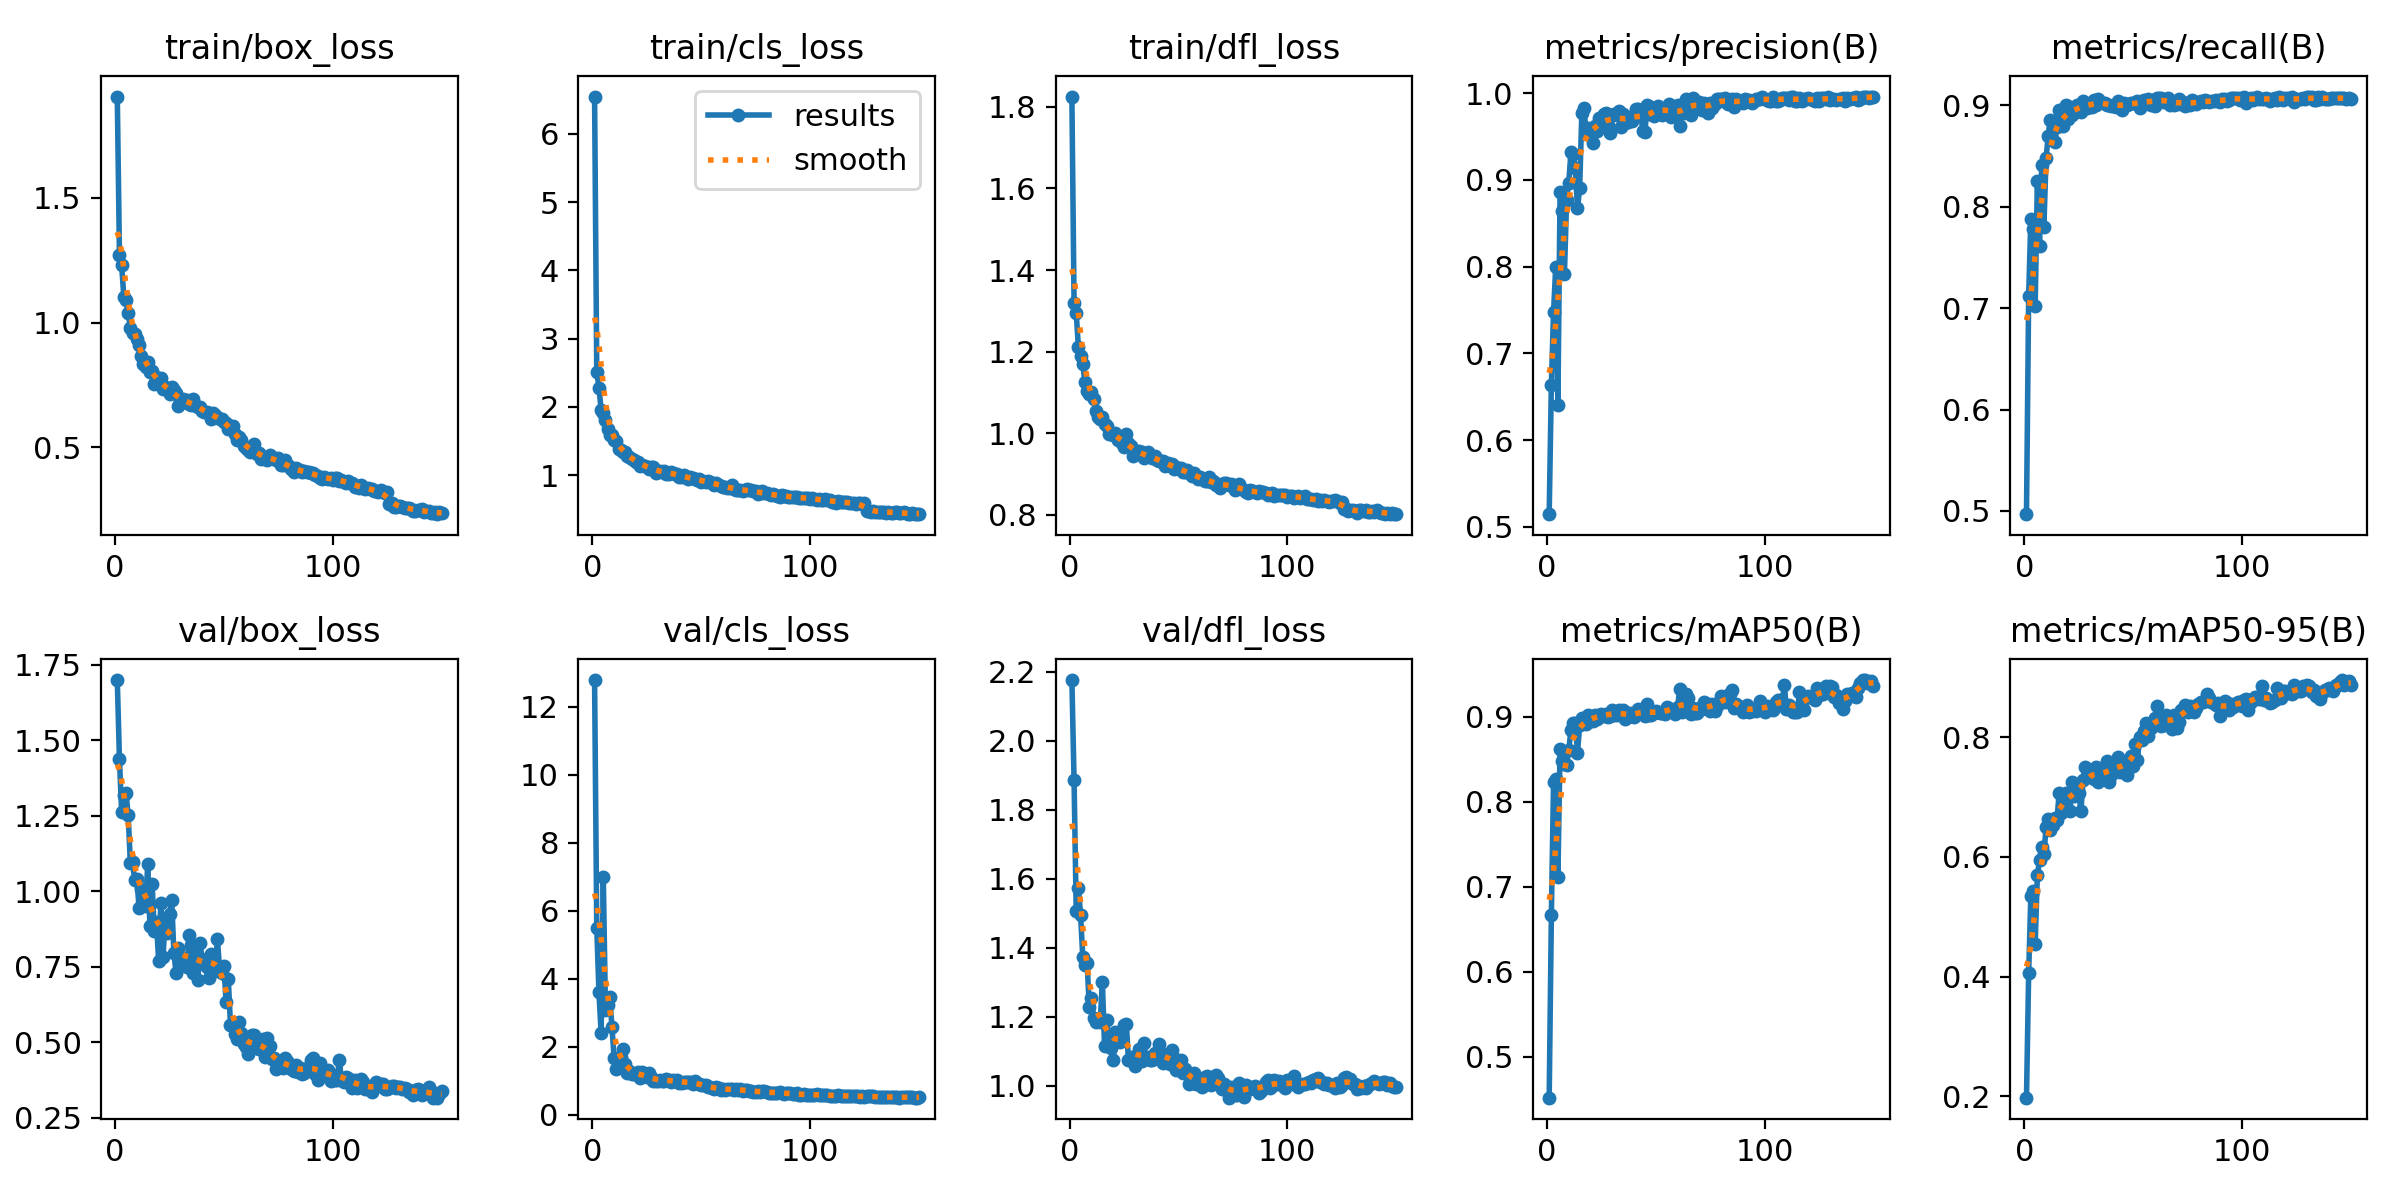

The file beside this chart, header and first rows:
epoch, time, train/box_loss, train/cls_loss, train/dfl_loss, metrics/precision(B), metrics/recall(B), metrics/mAP50(B), metrics/mAP50-95(B), val/box_loss, val/cls_loss, val/dfl_loss, lr/pg0, lr/pg1, lr/pg2
1, 46.28, 1.905, 6.548, 1.825, 0.5146, 0.4969, 0.4518, 0.198, 1.699, 12.79, 2.176, 0.08072, 0.0003934, 0.0003934
2, 69.09, 1.27, 2.517, 1.32, 0.6641, 0.712, 0.6665, 0.4057, 1.437, 5.508, 1.885, 0.06112, 0.0007934, 0.0007934
3, 90.94, 1.23, 2.283, 1.294, 0.7477, 0.7876, 0.8236, 0.5344, 1.262, 3.602, 1.505, 0.04152, 0.001193, 0.001193
4, 112.3, 1.104, 1.956, 1.21, 0.7994, 0.7779, 0.8273, 0.5435, 1.317, 2.415, 1.572, 0.02192, 0.001592, 0.001592
5, 134.1, 1.09, 1.91, 1.19, 0.6404, 0.7025, 0.7113, 0.4553, 1.324, 6.996, 1.494, 0.002318, 0.00199, 0.00199
6, 155.6, 1.039, 1.809, 1.17, 0.886, 0.8256, 0.862, 0.5697, 1.253, 3.077, 1.374, 0.001995, 0.001995, 0.001995
7, 177.2, 0.9765, 1.681, 1.124, 0.8644, 0.7617, 0.8476, 0.5945, 1.092, 3.218, 1.35, 0.001993, 0.001993, 0.001993
8, 198.5, 0.9575, 1.594, 1.103, 0.7911, 0.8407, 0.8445, 0.6159, 1.096, 3.455, 1.355, 0.001991, 0.001991, 0.001991
9, 220.1, 0.9543, 1.59, 1.095, 0.8769, 0.7803, 0.8436, 0.6044, 1.035, 2.578, 1.23, 0.001988, 0.001988, 0.001988
10, 241.5, 0.9324, 1.507, 1.101, 0.8968, 0.8483, 0.8613, 0.6492, 1.04, 1.663, 1.254, 0.001985, 0.001985, 0.001985
11, 266.4, 0.909, 1.503, 1.084, 0.9325, 0.87, 0.8841, 0.663, 0.9453, 1.331, 1.197, 0.001981, 0.001981, 0.001981
12, 288.2, 0.8678, 1.389, 1.054, 0.9294, 0.8859, 0.893, 0.6446, 1.006, 1.428, 1.186, 0.001978, 0.001978, 0.001978
13, 309.8, 0.8329, 1.366, 1.039, 0.9133, 0.8773, 0.8932, 0.6536, 1.003, 1.695, 1.188, 0.001973, 0.001973, 0.001973
14, 331.7, 0.8228, 1.34, 1.035, 0.8676, 0.8636, 0.8573, 0.6657, 0.9496, 1.918, 1.184, 0.001969, 0.001969, 0.001969
15, 353.1, 0.8426, 1.344, 1.04, 0.8902, 0.8782, 0.89, 0.6612, 1.09, 1.495, 1.301, 0.001964, 0.001964, 0.001964
16, 374.8, 0.803, 1.287, 1.023, 0.9773, 0.8957, 0.8989, 0.706, 0.8849, 1.219, 1.117, 0.001958, 0.001958, 0.001958
17, 396.2, 0.8077, 1.26, 1.016, 0.9832, 0.8888, 0.8978, 0.6732, 1.025, 1.286, 1.19, 0.001953, 0.001953, 0.001953
18, 417.6, 0.7533, 1.231, 0.9978, 0.9529, 0.8796, 0.892, 0.6954, 0.8665, 1.194, 1.125, 0.001947, 0.001947, 0.001947
19, 439, 0.7809, 1.223, 0.9975, 0.9599, 0.9006, 0.9021, 0.7059, 0.8991, 1.191, 1.109, 0.00194, 0.00194, 0.00194
20, 460.6, 0.7642, 1.196, 0.9947, 0.9562, 0.8865, 0.8959, 0.703, 0.7679, 1.188, 1.075, 0.001934, 0.001934, 0.001934
21, 482.1, 0.7772, 1.195, 0.9994, 0.9425, 0.8984, 0.8947, 0.6774, 0.9599, 1.242, 1.155, 0.001927, 0.001927, 0.001927
22, 503.4, 0.7356, 1.139, 0.9834, 0.9619, 0.89, 0.9019, 0.7256, 0.7822, 1.081, 1.15, 0.001919, 0.001919, 0.001919
23, 524.7, 0.7429, 1.147, 0.9906, 0.9564, 0.8938, 0.8979, 0.7022, 0.9057, 1.265, 1.127, 0.001911, 0.001911, 0.001911
24, 546.3, 0.7372, 1.139, 0.977, 0.9713, 0.9005, 0.9025, 0.7147, 0.8622, 1.125, 1.143, 0.001903, 0.001903, 0.001903
25, 567.6, 0.7125, 1.117, 0.9673, 0.9682, 0.8996, 0.9035, 0.7073, 0.9255, 1.108, 1.175, 0.001895, 0.001895, 0.001895
26, 589, 0.7424, 1.092, 0.9983, 0.9761, 0.8932, 0.901, 0.6767, 0.9704, 1.219, 1.179, 0.001886, 0.001886, 0.001886
27, 610.5, 0.7315, 1.12, 0.9758, 0.9768, 0.9041, 0.9036, 0.7276, 0.795, 1.107, 1.076, 0.001877, 0.001877, 0.001877
28, 632.1, 0.7184, 1.115, 0.9676, 0.9637, 0.8993, 0.8993, 0.7493, 0.7291, 0.9889, 1.084, 0.001868, 0.001868, 0.001868
29, 653.5, 0.6673, 1.03, 0.9451, 0.9537, 0.8976, 0.9013, 0.7358, 0.8116, 1.003, 1.084, 0.001858, 0.001858, 0.001858
30, 674.9, 0.6864, 1.051, 0.9539, 0.9749, 0.9006, 0.9084, 0.7429, 0.7727, 0.9884, 1.058, 0.001848, 0.001848, 0.001848
31, 696.4, 0.6922, 1.059, 0.9508, 0.9757, 0.8983, 0.9023, 0.7425, 0.7786, 1.028, 1.085, 0.001838, 0.001838, 0.001838
32, 718.1, 0.6813, 1.048, 0.9559, 0.9748, 0.905, 0.9017, 0.7301, 0.7626, 0.9859, 1.107, 0.001827, 0.001827, 0.001827
33, 739.7, 0.692, 1.056, 0.954, 0.9798, 0.9001, 0.9077, 0.7505, 0.748, 0.9915, 1.072, 0.001816, 0.001816, 0.001816
34, 761.2, 0.6743, 1.022, 0.9392, 0.9616, 0.9066, 0.9063, 0.7242, 0.8551, 1.051, 1.126, 0.001805, 0.001805, 0.001805
35, 782.3, 0.6709, 1.016, 0.9442, 0.9759, 0.9027, 0.9074, 0.7408, 0.8231, 1.024, 1.082, 0.001793, 0.001793, 0.001793
36, 803.7, 0.6946, 1.046, 0.9538, 0.9655, 0.9018, 0.8977, 0.7409, 0.73, 0.9681, 1.083, 0.001782, 0.001782, 0.001782
37, 825.2, 0.6668, 1.034, 0.9443, 0.9669, 0.9024, 0.8996, 0.7347, 0.7886, 1.011, 1.076, 0.00177, 0.00177, 0.00177
38, 846.6, 0.6621, 1.015, 0.939, 0.9687, 0.9002, 0.9042, 0.7606, 0.7056, 0.9878, 1.075, 0.001757, 0.001757, 0.001757
39, 867.9, 0.6638, 1.023, 0.9435, 0.9676, 0.8998, 0.9006, 0.7252, 0.8276, 1.033, 1.095, 0.001745, 0.001745, 0.001745
40, 889.4, 0.6451, 0.9719, 0.9351, 0.9755, 0.8992, 0.9001, 0.7375, 0.7756, 0.9322, 1.088, 0.001732, 0.001732, 0.001732
41, 911, 0.6418, 0.9736, 0.9309, 0.982, 0.8988, 0.9031, 0.7522, 0.7596, 0.9416, 1.12, 0.001719, 0.001719, 0.001719
42, 932.1, 0.6437, 0.9985, 0.9319, 0.9816, 0.8985, 0.9087, 0.7554, 0.7474, 0.948, 1.096, 0.001705, 0.001705, 0.001705
43, 953.7, 0.6372, 0.9765, 0.9318, 0.9797, 0.904, 0.9065, 0.7664, 0.7132, 0.9581, 1.065, 0.001692, 0.001692, 0.001692
44, 975, 0.6148, 0.9443, 0.9188, 0.9561, 0.8997, 0.9057, 0.7425, 0.7914, 0.9682, 1.081, 0.001678, 0.001678, 0.001678
45, 996.9, 0.6388, 0.9661, 0.9259, 0.9556, 0.8953, 0.9013, 0.7446, 0.7842, 0.9711, 1.087, 0.001664, 0.001664, 0.001664
46, 1018, 0.6309, 0.9509, 0.923, 0.9868, 0.9027, 0.9153, 0.7589, 0.7358, 0.9023, 1.062, 0.00165, 0.00165, 0.00165
47, 1040, 0.6231, 0.9454, 0.9248, 0.9756, 0.8998, 0.9026, 0.7362, 0.8402, 0.999, 1.106, 0.001635, 0.001635, 0.001635
48, 1062, 0.6125, 0.9353, 0.9123, 0.9843, 0.9009, 0.9019, 0.7537, 0.7445, 0.9174, 1.082, 0.00162, 0.00162, 0.00162
49, 1084, 0.6144, 0.9401, 0.9176, 0.9732, 0.9022, 0.9046, 0.7686, 0.7275, 0.9009, 1.046, 0.001605, 0.001605, 0.001605
50, 1105, 0.6007, 0.9009, 0.9118, 0.9829, 0.9018, 0.9068, 0.7525, 0.7518, 0.8647, 1.073, 0.00159, 0.00159, 0.00159
51, 1127, 0.5964, 0.9183, 0.9139, 0.9857, 0.9027, 0.9061, 0.7882, 0.6333, 0.8729, 1.075, 0.001575, 0.001575, 0.001575
52, 1148, 0.5746, 0.8997, 0.9048, 0.983, 0.9037, 0.9044, 0.7624, 0.7095, 0.8599, 1.038, 0.001559, 0.001559, 0.001559
53, 1170, 0.5872, 0.9154, 0.9038, 0.9748, 0.8968, 0.9042, 0.8002, 0.5573, 0.8094, 1.05, 0.001544, 0.001544, 0.001544
54, 1191, 0.5839, 0.904, 0.9109, 0.9804, 0.9045, 0.9029, 0.7951, 0.5612, 0.8015, 1.039, 0.001528, 0.001528, 0.001528
55, 1213, 0.5521, 0.8818, 0.9032, 0.9829, 0.9056, 0.9119, 0.8105, 0.5274, 0.7829, 1.006, 0.001512, 0.001512, 0.001512
56, 1234, 0.5306, 0.8619, 0.8944, 0.9876, 0.9035, 0.9069, 0.8239, 0.509, 0.7638, 1.009, 0.001496, 0.001496, 0.001496
57, 1256, 0.5428, 0.8833, 0.9021, 0.9724, 0.9063, 0.9092, 0.8025, 0.5681, 0.827, 1.037, 0.001479, 0.001479, 0.001479
58, 1277, 0.5288, 0.86, 0.896, 0.9777, 0.8998, 0.9085, 0.8155, 0.5305, 0.7782, 1.005, 0.001463, 0.001463, 0.001463
59, 1299, 0.5053, 0.845, 0.8884, 0.9771, 0.9049, 0.903, 0.8202, 0.4945, 0.7308, 1.02, 0.001446, 0.001446, 0.001446
60, 1320, 0.4988, 0.8254, 0.8922, 0.9868, 0.8993, 0.9115, 0.8324, 0.4832, 0.7638, 1.019, 0.00143, 0.00143, 0.00143
... 90 more rows
